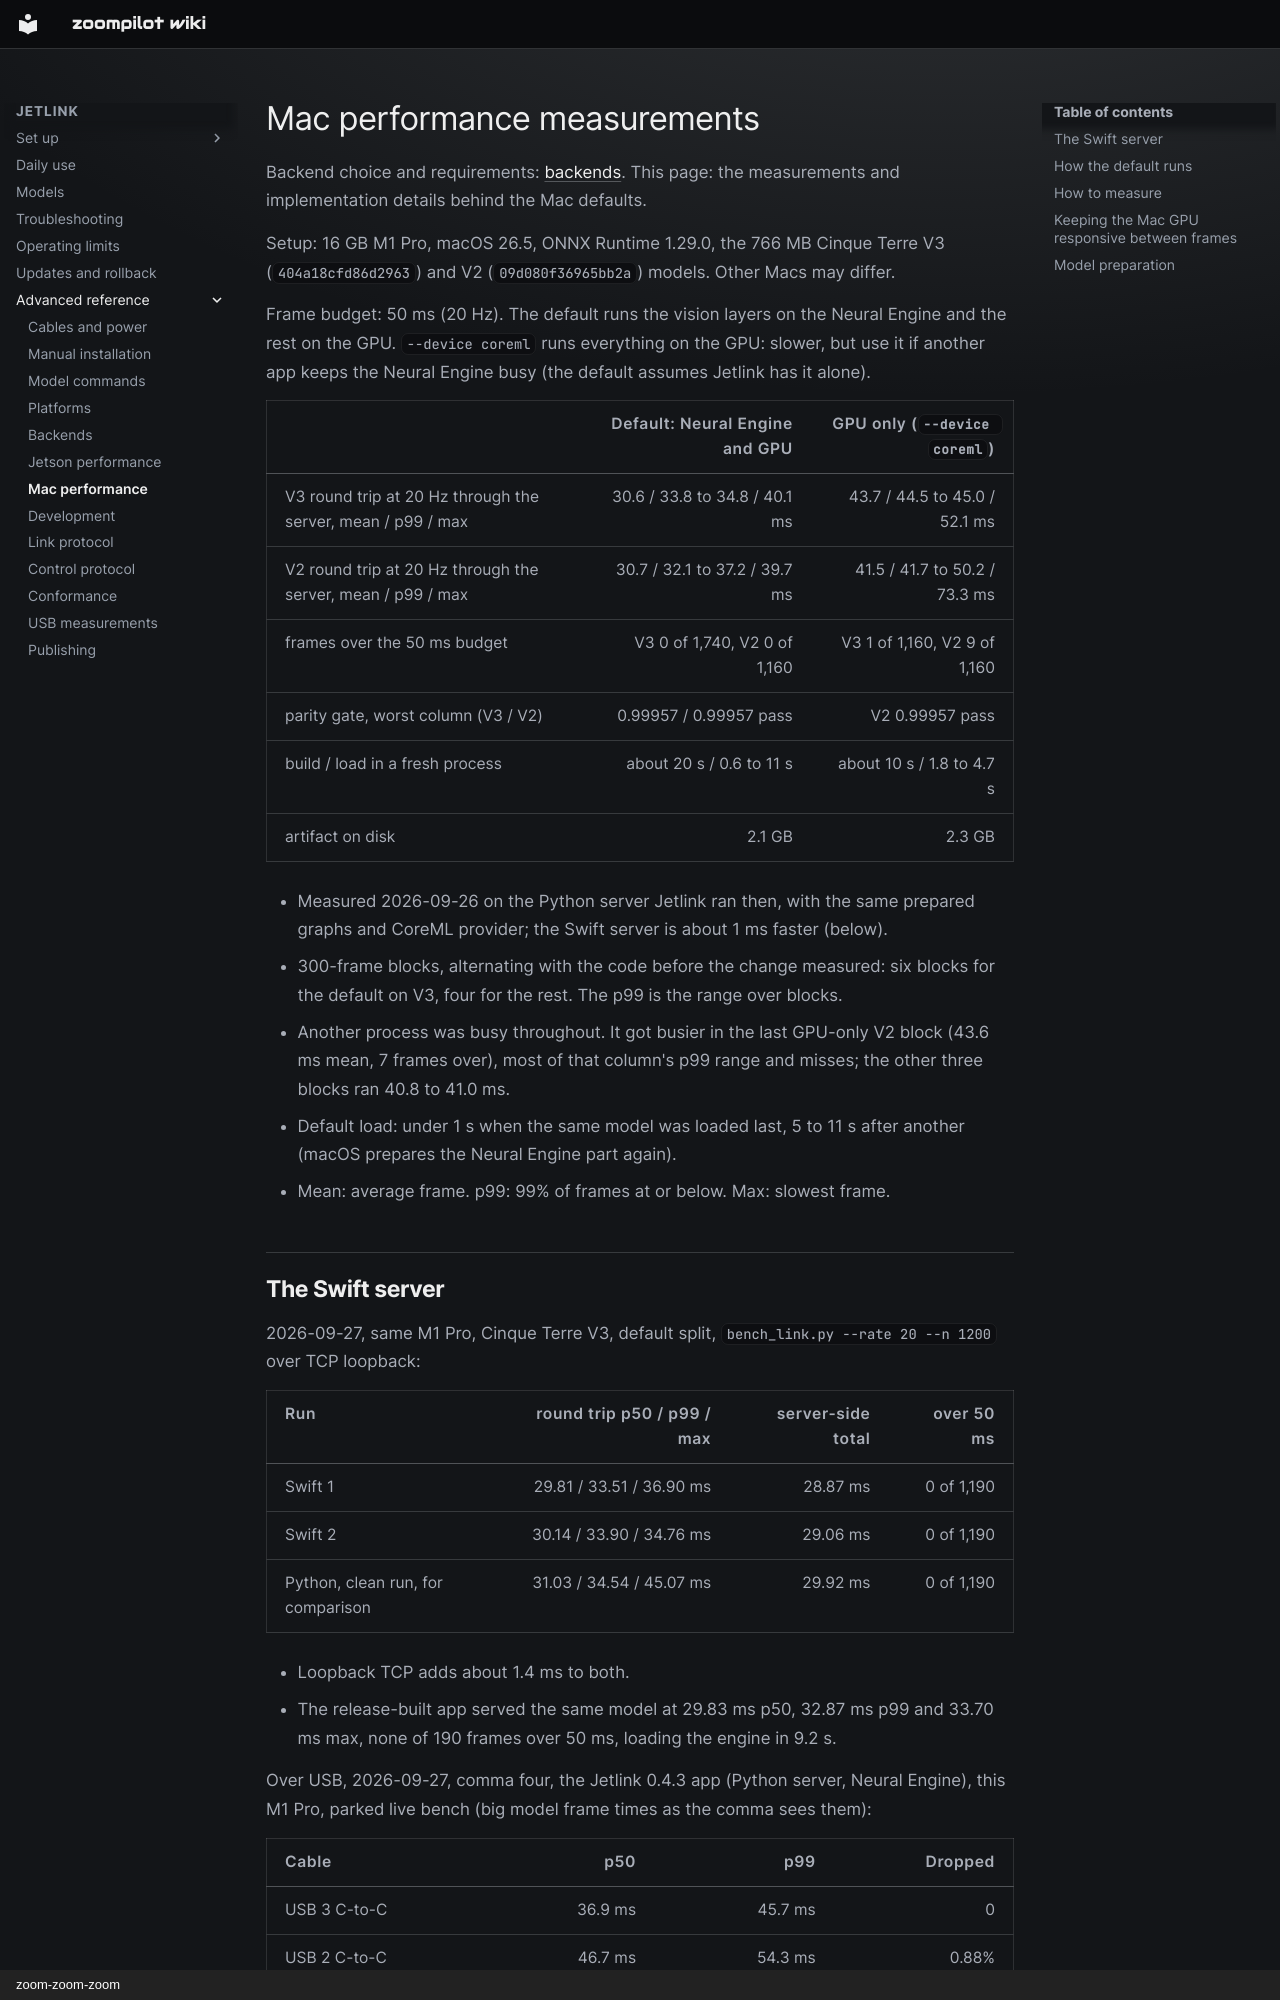

repository: zoompilot/wiki · page: jetlink/mac-performance/index.html · generator: mkdocs · copyright: zoom-zoom-zoom

---
title: "Mac performance measurements"
type: reference
---

<!-- Generated by contrib/sync-jetlink.py from 543258d9efd66c86eae506c5552480479eb62da4:docs/mac-performance.md. Do not edit. -->

# Mac performance measurements

Backend choice and requirements: [backends](backends.md). This page: the
measurements and implementation details behind the Mac defaults.

Setup: 16 GB M1 Pro, macOS 26.5, ONNX Runtime 1.29.0, the 766 MB Cinque Terre
V3 (`404a18cfd86d2963`) and V2 (`09d080f36965bb2a`) models. Other Macs may
differ.

Frame budget: 50 ms (20 Hz). The default runs the vision layers on the Neural
Engine and the rest on the GPU. `--device coreml` runs everything on the GPU:
slower, but use it if another app keeps the Neural Engine busy (the default
assumes Jetlink has it alone).

| | Default: Neural Engine and GPU | GPU only (`--device coreml`) |
| --- | ---: | ---: |
| V3 round trip at 20 Hz through the server, mean / p99 / max | 30.6 / 33.8 to 34.8 / 40.1 ms | 43.7 / 44.5 to 45.0 / 52.1 ms |
| V2 round trip at 20 Hz through the server, mean / p99 / max | 30.7 / 32.1 to 37.2 / 39.7 ms | 41.5 / 41.7 to 50.2 / 73.3 ms |
| frames over the 50 ms budget | V3 0 of 1,740, V2 0 of 1,160 | V3 1 of 1,160, V2 9 of 1,160 |
| parity gate, worst column (V3 / V2) | 0.99957 / 0.99957 pass | V2 0.99957 pass |
| build / load in a fresh process | about 20 s / 0.6 to 11 s | about 10 s / 1.8 to 4.7 s |
| artifact on disk | 2.1 GB | 2.3 GB |

- Measured 2026-09-26 on the Python server Jetlink ran then, with the same
  prepared graphs and CoreML provider; the Swift server is about 1 ms faster
  (below).
- 300-frame blocks, alternating with the code before the change measured: six
  blocks for the default on V3, four for the rest. The p99 is the range over
  blocks.
- Another process was busy throughout. It got busier in the last GPU-only V2
  block (43.6 ms mean, 7 frames over), most of that column's p99 range and
  misses; the other three blocks ran 40.8 to 41.0 ms.
- Default load: under 1 s when the same model was loaded last, 5 to 11 s after
  another (macOS prepares the Neural Engine part again).
- Mean: average frame. p99: 99% of frames at or below. Max: slowest frame.

<a id="the-python-server-and-the-swift-server"></a>
